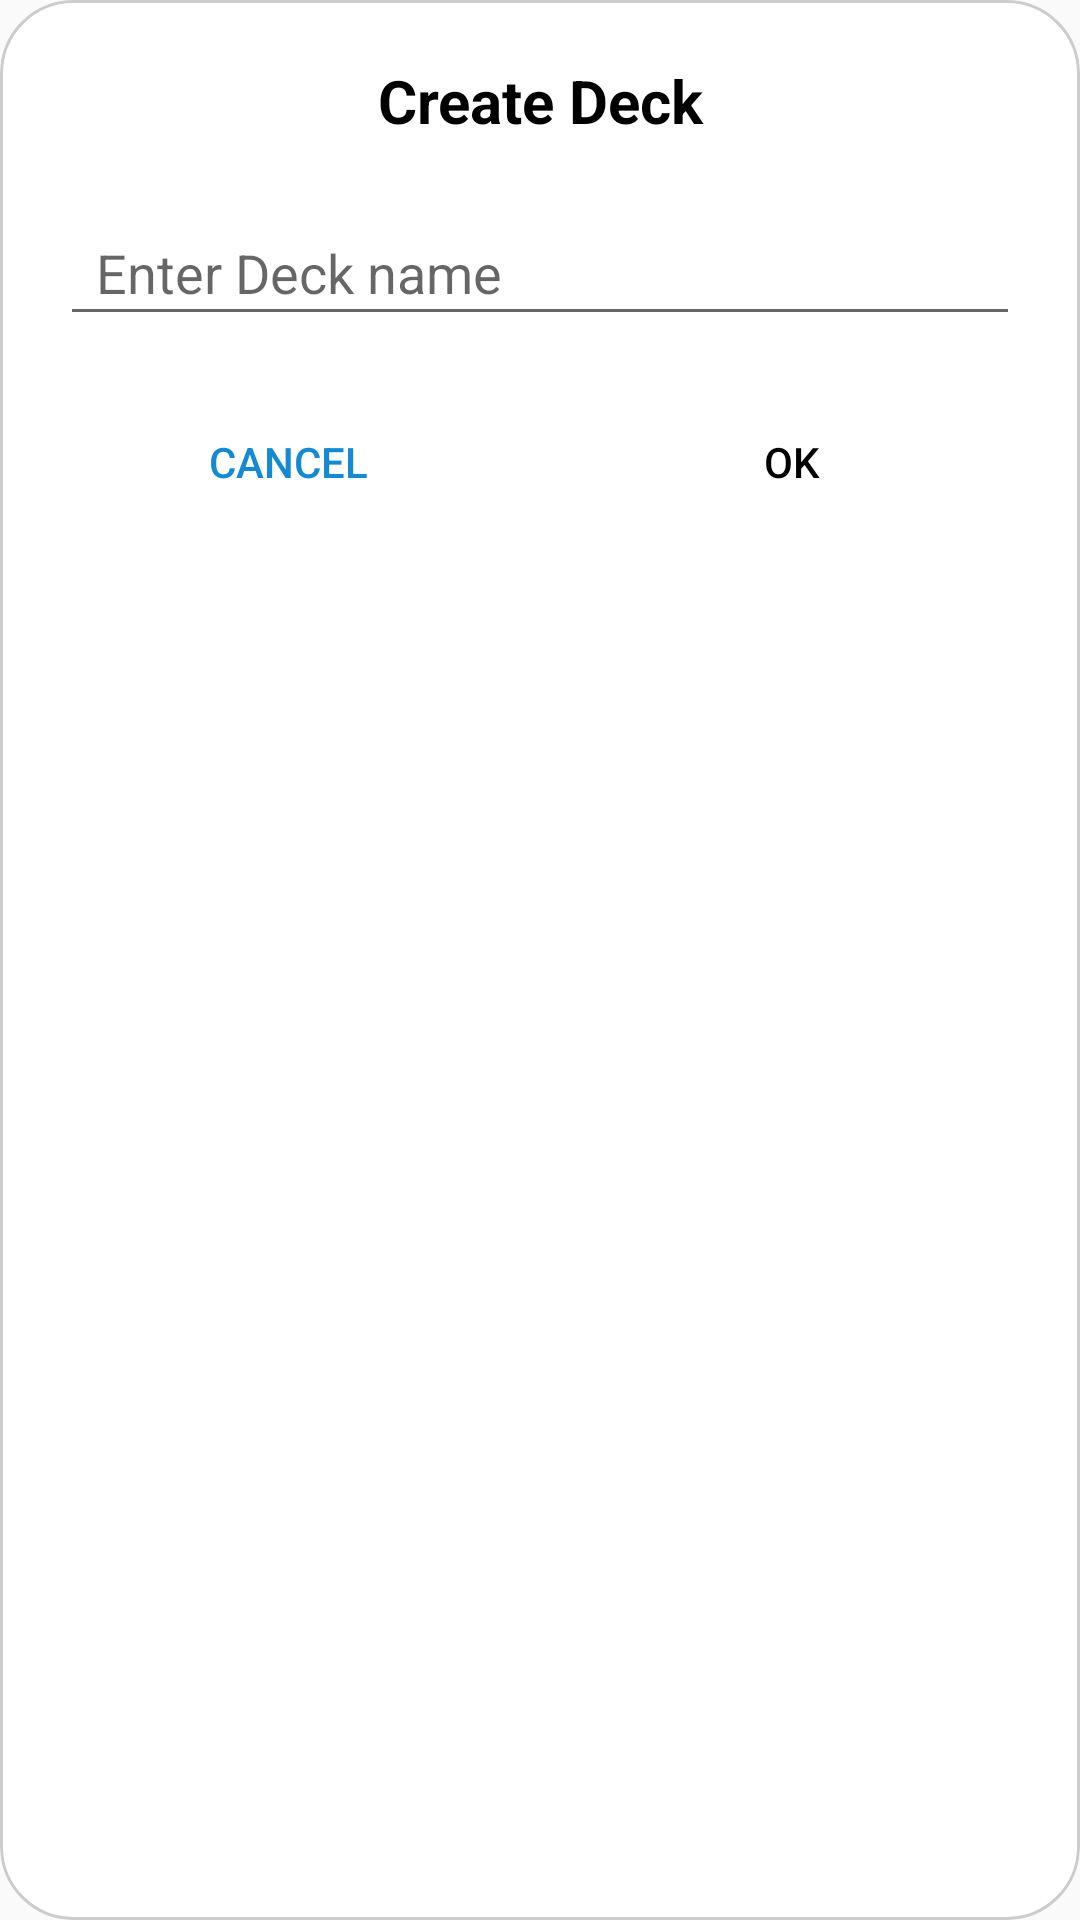

Android layout source for this screen:
<!-- AndroidManifest.xml: application theme Theme.Isipkard -->
<!-- res/layout/dialog_create_deck.xml -->
<?xml version="1.0" encoding="utf-8"?>
<androidx.constraintlayout.widget.ConstraintLayout
    xmlns:android="http://schemas.android.com/apk/res/android"
    xmlns:app="http://schemas.android.com/apk/res-auto"
    android:layout_width="300dp"
    android:layout_height="wrap_content"
    android:padding="20dp"
    android:background="@drawable/container_img"
    android:clipToOutline="true">

    <TextView
        android:id="@+id/tvTitle"
        android:layout_width="0dp"
        android:layout_height="wrap_content"
        android:text="Create Deck"
        android:textColor="#000"
        android:textSize="20sp"
        android:textStyle="bold"
        android:gravity="center"
        app:layout_constraintTop_toTopOf="parent"
        app:layout_constraintStart_toStartOf="parent"
        app:layout_constraintEnd_toEndOf="parent"/>

    <EditText
        android:id="@+id/etDeckName"
        android:layout_width="0dp"
        android:layout_height="45dp"
        android:hint="Enter Deck name"
        android:paddingStart="12dp"
        android:paddingEnd="12dp"
        android:textColor="#000"
        android:inputType="text"
        app:layout_constraintTop_toBottomOf="@id/tvTitle"
        app:layout_constraintStart_toStartOf="parent"
        app:layout_constraintEnd_toEndOf="parent"
        android:layout_marginTop="20dp"/>

    <Button
        android:id="@+id/btnCancel"
        android:layout_width="0dp"
        android:layout_height="44dp"
        android:background="@android:color/transparent"
        android:text="Cancel"
        android:textColor="#148AD3"
        app:layout_constraintEnd_toStartOf="@id/btnOK"
        app:layout_constraintStart_toStartOf="parent"
        app:layout_constraintTop_toBottomOf="@id/etDeckName"
        android:layout_marginEnd="8dp"
        android:layout_marginTop="20dp"/>

    <Button
        android:id="@+id/btnOK"
        android:layout_width="0dp"
        android:layout_height="44dp"
        android:background="@android:color/transparent"
        android:text="OK"
        android:textColor="#000"
        app:layout_constraintStart_toEndOf="@id/btnCancel"
        app:layout_constraintEnd_toEndOf="parent"
        app:layout_constraintTop_toBottomOf="@id/etDeckName"
        android:layout_marginStart="8dp"
        android:layout_marginTop="20dp"/>

</androidx.constraintlayout.widget.ConstraintLayout>
<!-- resources referenced by this layout -->
<resources>
  <!-- drawable container_img (drawable) -->
  <shape xmlns:android="http://schemas.android.com/apk/res/android"
      android:shape="rectangle">
  
      
      <solid android:color="#FFFFFF"/>
  
      
      <corners android:radius="24dp"/>
      
      <stroke
          android:width="1dp"
          android:color="#CCCCCC"/>
  </shape>
  <style name="Theme.Isipkard" parent="Base.Theme.Isipkard" />
  <style name="Base.Theme.Isipkard" parent="Theme.AppCompat.Light.NoActionBar">
          
          
      </style>
</resources>
